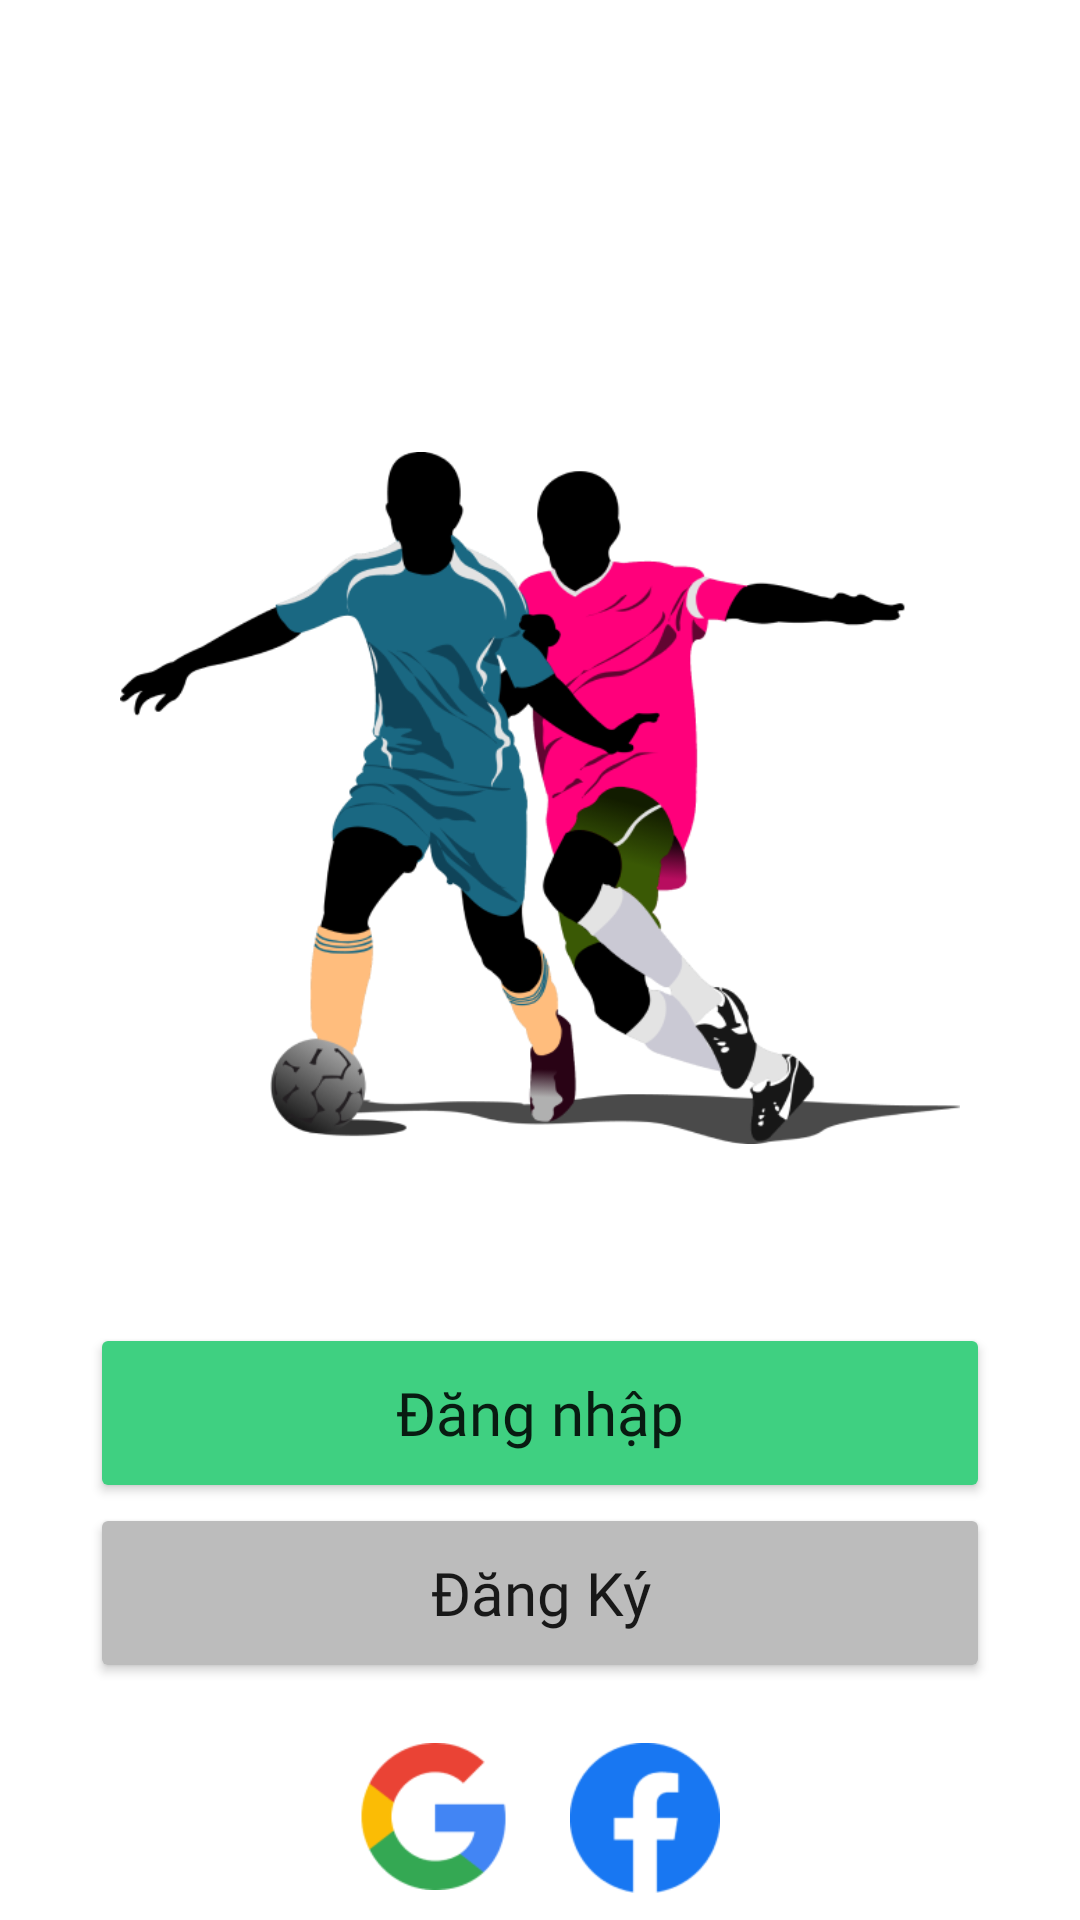

Layout XML and referenced resources for this Android screen:
<!-- AndroidManifest.xml: application theme Theme.Android_App_Booking -->
<!-- res/layout/activity_homescreen.xml -->
<?xml version="1.0" encoding="utf-8"?>
<RelativeLayout xmlns:android="http://schemas.android.com/apk/res/android"
    android:layout_width="match_parent"
    android:layout_height="match_parent"
    xmlns:tools="http://schemas.android.com/tools"
    xmlns:app="http://schemas.android.com/apk/res-auto"
    android:background="@color/white"
    tools:context=".MainActivity"
    >

    <ImageView
        android:id="@+id/mainLogo"
        android:layout_width="200dp"
        android:layout_height="96dp"
        android:layout_alignParentStart="true"
        android:layout_alignParentTop="true"
        android:layout_alignParentEnd="false"
        android:layout_marginStart="10dp"
        android:layout_marginTop="5dp"
        android:layout_marginEnd="-5dp"
        android:contentDescription="@string/homeLogo"
        app:srcCompat="@drawable/mainlogo" />

    <ImageView
        android:id="@id/homeLogo"
        android:layout_width="wrap_content"
        android:layout_height="250dp"
        android:layout_below="@id/mainLogo"
        android:layout_centerInParent="true"
        android:layout_marginStart="10dp"
        android:layout_marginTop="40dp"
        android:layout_marginEnd="70dp"
        android:layout_marginBottom="50dp"
        android:src="@drawable/home"
        android:contentDescription="@string/homeLogo"/>


    
    <Button
        android:id="@+id/btn_login"
        android:layout_width="300dp"
        android:layout_height="60dp"
        android:layout_below="@id/homeLogo"
        android:layout_centerHorizontal="true"
        android:backgroundTint="@color/main_green"
        android:clickable="false"
        android:fontFamily="@font/avo"
        android:gravity="center"
        android:text="@string/login"
        android:textAllCaps="false"
        android:textSize="20sp" />

    
    <Button
        android:id="@+id/btn_selectregister"
        android:layout_width="300dp"
        android:layout_height="60dp"
        android:layout_below="@id/btn_login"
        android:layout_centerHorizontal="true"
        android:backgroundTint="@color/btn_orther"
        android:fontFamily="@font/avo"
        android:text="@string/register"
        android:textAllCaps="false"
        android:textSize="20sp" />

    
    <ImageView
        android:layout_width="50dp"
        android:layout_height="50dp"
        android:id="@+id/btn_facebook"
        android:src="@drawable/facebook"
        android:layout_alignParentEnd="true"
        android:layout_marginEnd="120dp"
        android:layout_marginTop="20dp"
        android:layout_below="@id/btn_selectregister"
        android:layout_centerHorizontal="true"
        android:contentDescription="@string/facebook"
        />

    
    <ImageView
        android:id="@+id/btn_google"
        android:layout_width="49dp"
        android:layout_height="49dp"
        android:layout_below="@id/btn_selectregister"
        android:layout_alignParentStart="true"
        android:layout_centerHorizontal="true"
        android:layout_marginStart="120dp"
        android:layout_marginTop="20dp"
        android:src="@drawable/google"
        android:contentDescription="@string/google"/>


</RelativeLayout>
<!-- resources referenced by this layout -->
<resources>
  <color name="btn_orther">#BCBCBC</color>
  <color name="main_green">#3FD081</color>
  <color name="white">#FFFFFFFF</color>
  <!-- drawable facebook: png bitmap (drawable, 2553 bytes) -->
  <!-- drawable google: png bitmap (drawable, 3201 bytes) -->
  <!-- drawable home: png bitmap (drawable, 64742 bytes) -->
  <string name="facebook">Facebook</string>
  <string name="google">Google</string>
  <string name="homeLogo">Home Logo</string>
  <string name="login">Đăng nhập</string>
  <string name="register">Đăng Ký</string>
  <style name="Theme.Android_App_Booking" parent="Theme.MaterialComponents.DayNight.NoActionBar">
          
          <item name="colorPrimary">@color/purple_500</item>
          <item name="colorPrimaryVariant">@color/purple_700</item>
          <item name="colorOnPrimary">@color/white</item>
          
          <item name="colorSecondary">@color/teal_200</item>
          <item name="colorSecondaryVariant">@color/teal_700</item>
          <item name="colorOnSecondary">@color/black</item>
          
          <item name="android:statusBarColor" tools:targetApi="l">?attr/colorPrimaryVariant</item>
          
      </style>
  <color name="purple_500">#FF6200EE</color>
  <color name="purple_700">#FF3700B3</color>
  <color name="teal_200">#FF03DAC5</color>
  <color name="teal_700">#FF018786</color>
  <color name="black">#FF000000</color>
</resources>
